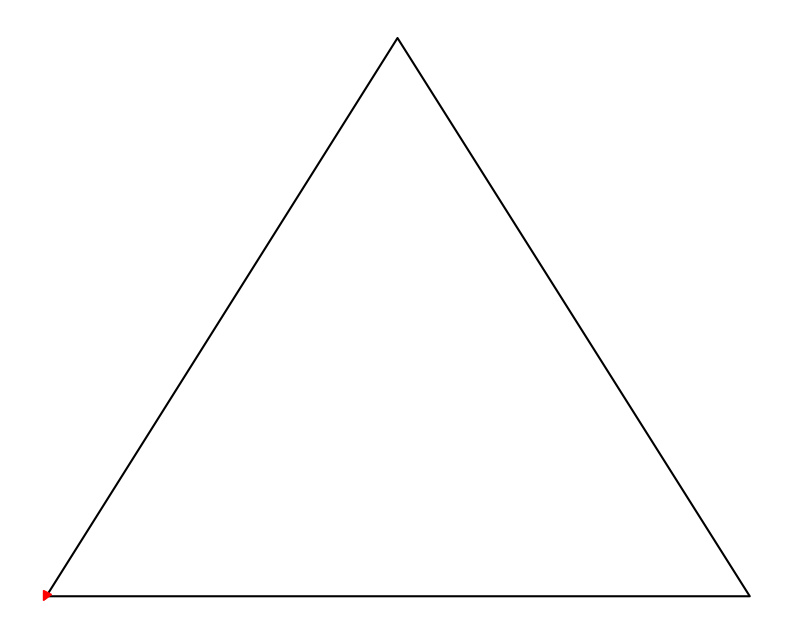

The matplotlib source for this figure:
import math
import matplotlib as mpl
import matplotlib.pyplot as plt
import matplotlib.animation

plt.rcParams["animation.html"] = "jshtml"

class MplTurtle():
    def __init__(self):
        """Build a array using turtle graphics movement.
        Starts at (0, 0) with a direction of 0 (pointing up).
        """
        self.__direction = 0
        self.__x = 0
        self.__y = 0
        self.__x_stack = [self.__x]
        self.__y_stack = [self.__y]
        self.__dir_stack = [self.__direction]

    def forward(self, distance):
        """Move in the current direction and draw a line with Euclidian
        distance.
        """
        new_x = self.__x + distance * math.cos(self.__direction)
        new_y = self.__y + distance * math.sin(self.__direction)

        self.__x_stack.append(new_x)
        self.__y_stack.append(new_y)

        self.__x = int(new_x)
        self.__y = int(new_y)

    def rotate(self, angle):
        """Rotate the turtle by a given angle in degrees.
        Positive rotates left/counterclockwise, negative right/clockwise.
        Convert angle to radians to work with cos and sin
        """
        angle_rad = math.radians(angle)
        self.__direction += angle_rad % math.tau
        self.__dir_stack.append(self.__direction)

    @property
    def direction(self):
        """Get the current direction in degrees."""
        return math.degrees(self.__direction)

    @property
    def position(self):
        """Current x and y position."""
        return self.__x, self.__y

    def draw(self, *args, **kwargs):
        """Draw a static matplolib object"""

        plt.figure(*args, **kwargs)
        plt.plot(self.__x_stack, self.__y_stack, marker=None, color="black")

        m = mpl.markers.MarkerStyle(marker=">")
        m._transform = m.get_transform().rotate_deg(self.direction)
        plt.plot(self.__x, self.__y, marker=m, color="red")
        plt.axis('off')
        plt.show()

    def animate(self, *args, **kwargs):
        """Draw a animated matplotlib object"""

        fig, ax = plt.subplots(*args, **kwargs)
        ax.axis([
            min(self.__x_stack)*1.05,
            max(self.__x_stack)*1.05,
            min(self.__y_stack)*1.05,
            max(self.__y_stack)*1.05
        ])
        l, = ax.plot([0],[0], marker=None, color="black")
        mk = mpl.markers.MarkerStyle(marker=">")
        mk._transform = mk.get_transform().rotate_deg(0)
        m, = ax.plot([0],[0], marker=mk, color="red")
        
        def animate(i):
            ax.cla()

            ax.axis([
                min(self.__x_stack)*1.05,
                max(self.__x_stack)*1.05,
                min(self.__y_stack)*1.05,
                max(self.__y_stack)*1.05
            ])

            ax.plot(self.__x_stack[:i+1], self.__y_stack[:i+1], marker=None, color="black")
            mk._transform = mk.get_transform().rotate_deg(self.__dir_stack[i:i+1][0])
            ax.plot(self.__x_stack[i:i+1], self.__y_stack[i:i+1], marker=mk, color="red")
            
            # l.set_data(self.__x_stack[:i+1], self.__y_stack[:i+1])
            # mk._transform = mk.get_transform().rotate_deg(self.__dir_stack[i:i+1][0])
            # m.set_data(self.__x_stack[i:i+1], self.__y_stack[i:i+1], marker=mk)
        
        ani = matplotlib.animation.FuncAnimation(
            fig,
            func=animate,
            frames=len(self.__x_stack),
            interval=200,
            repeat=False
        )
        plt.axis('off')
        plt.close()
        return ani


turtle = MplTurtle()

turtle.forward(300)
turtle.rotate(120)
turtle.forward(300)
turtle.rotate(120)
turtle.forward(300)

turtle.draw(figsize=(10, 8))

turtle2 = MplTurtle()

for i in range(0, 400, 20):
    turtle2.forward(i)
    turtle2.rotate(90)

# turtle2.draw()
turtle2.animate()
